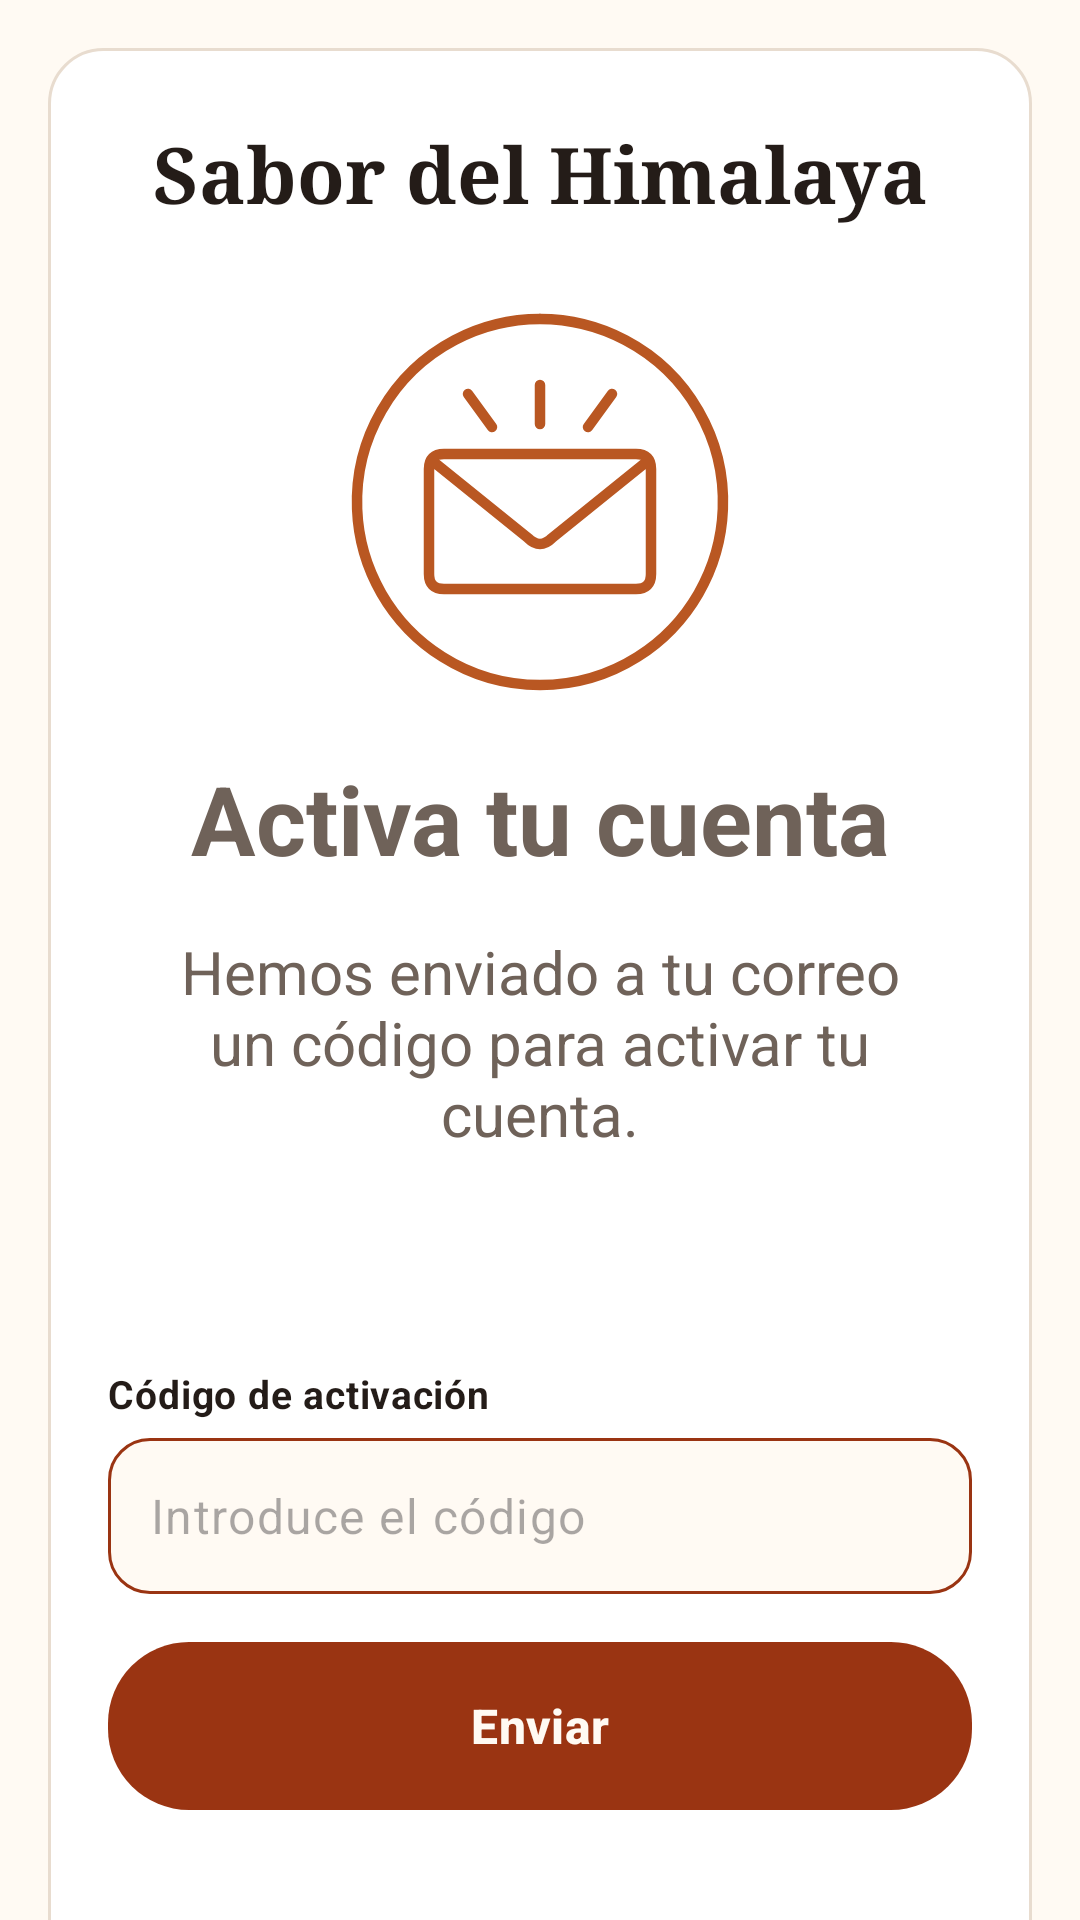

Layout XML and referenced resources for this Android screen:
<!-- AndroidManifest.xml: application theme Theme.SaborDelHimalaya -->
<!-- res/layout/activity_activacion_cuenta.xml -->
<?xml version="1.0" encoding="utf-8"?>
<FrameLayout xmlns:android="http://schemas.android.com/apk/res/android"
    xmlns:app="http://schemas.android.com/apk/res-auto"
    xmlns:tools="http://schemas.android.com/tools"
    android:id="@+id/activation_content"
    android:layout_width="match_parent"
    android:layout_height="match_parent"
    android:background="@color/welcome_paper"
    tools:context=".controller.ActivacionCuenta">
    <androidx.core.widget.NestedScrollView
        android:layout_width="match_parent"
        android:layout_height="match_parent"
        android:fillViewport="true">
        <LinearLayout
            android:layout_width="match_parent"
            android:layout_height="wrap_content"
            android:layout_margin="16dp"
            android:background="@drawable/carta_card"
            android:orientation="vertical"
            android:paddingHorizontal="20dp"
            android:paddingTop="24dp"
            android:paddingBottom="28dp">
            <TextView
                android:layout_width="match_parent"
                android:layout_height="wrap_content"
                android:gravity="center"
                android:fontFamily="serif"
                android:text="@string/activation_brand"
                android:textColor="@color/welcome_title"
                android:textSize="26sp"
                android:textStyle="bold" />
            <ImageView
                android:layout_width="128dp"
                android:layout_height="128dp"
                android:layout_gravity="center_horizontal"
                android:layout_marginTop="28dp"
                android:importantForAccessibility="no"
                android:src="@drawable/ic_activation_mail" />
            <TextView
                android:layout_width="match_parent"
                android:layout_height="wrap_content"
                android:layout_marginTop="20dp"
                android:gravity="center"
                android:accessibilityHeading="true"
                android:text="@string/activation_title"
                android:textSize="32sp"
                android:textStyle="bold"
                android:textColor="@color/registration_text" />
            <TextView
                android:layout_width="match_parent"
                android:layout_height="wrap_content"
                android:layout_marginTop="16dp"
                android:layout_marginHorizontal="16dp"
                android:gravity="center"
                android:text="@string/activation_description"
                android:textSize="20sp"
                android:textColor="@color/registration_text" />
            <TextView
                android:id="@+id/activation_email"
                android:layout_width="match_parent"
                android:layout_height="wrap_content"
                android:layout_marginTop="12dp"
                android:layout_marginHorizontal="16dp"
                android:gravity="center"
                android:textColor="@color/welcome_title"
                android:textSize="20sp"
                android:textStyle="bold" />
            <TextView
                android:id="@+id/activation_dev_hint"
                android:layout_width="match_parent"
                android:layout_height="wrap_content"
                android:layout_marginTop="16dp"
                android:layout_marginHorizontal="16dp"
                android:gravity="center"
                android:text="@string/activation_dev_hint"
                android:textColor="@color/registration_text"
                android:textSize="14sp"
                android:visibility="gone" />
            <TextView
                style="@style/RegistrationLabel"
                android:layout_marginTop="32dp"
                android:labelFor="@+id/activation_code"
                android:text="@string/activation_code_label" />
            <com.google.android.material.textfield.TextInputLayout
                android:id="@+id/activation_code_container"
                style="@style/RegistrationInput"
                app:boxBackgroundColor="@color/welcome_paper"
                app:boxStrokeColor="@color/activation_outline">
                <com.google.android.material.textfield.TextInputEditText
                    android:id="@id/activation_code"
                    style="@style/RegistrationEditText"
                    android:hint="@string/activation_code_hint"
                    android:inputType="textVisiblePassword"
                    android:imeOptions="actionDone" />
            </com.google.android.material.textfield.TextInputLayout>
            <com.google.android.material.button.MaterialButton
                android:id="@+id/button_send_activation"
                android:layout_width="match_parent"
                android:layout_height="wrap_content"
                android:minHeight="56dp"
                android:insetTop="0dp"
                android:insetBottom="0dp"
                android:text="@string/activation_send"
                android:textAllCaps="false"
                android:textSize="16sp"
                android:textStyle="bold"
                android:textColor="@color/welcome_paper"
                app:backgroundTint="@color/welcome_button"
                app:cornerRadius="27dp" />
            <TextView
                android:layout_width="match_parent"
                android:layout_height="wrap_content"
                android:layout_marginTop="32dp"
                android:gravity="center"
                android:text="@string/activation_not_received"
                android:textSize="20sp"
                android:textColor="@color/registration_text" />
            <com.google.android.material.button.MaterialButton
                android:id="@+id/button_resend_activation"
                style="@style/Widget.Material3.Button.TextButton"
                android:layout_width="wrap_content"
                android:layout_height="wrap_content"
                android:layout_gravity="center_horizontal"
                android:minHeight="48dp"
                android:text="@string/activation_resend"
                android:textAllCaps="false"
                android:textStyle="bold"
                android:textSize="20sp"
                android:textColor="@color/welcome_title" />
        </LinearLayout>
    </androidx.core.widget.NestedScrollView>
</FrameLayout>
<!-- resources referenced by this layout -->
<resources>
  <color name="registration_text">#6F6259</color>
  <color name="welcome_button">#9A3412</color>
  <color name="welcome_paper">#FFFAF3</color>
  <color name="welcome_title">#241C18</color>
  <!-- drawable carta_card (drawable) -->
  <?xml version="1.0" encoding="utf-8"?>
  <shape xmlns:android="http://schemas.android.com/apk/res/android"
      android:shape="rectangle">
      <solid android:color="@color/white" />
      <stroke
          android:width="1dp"
          android:color="@color/carta_border" />
      <corners android:radius="18dp" />
  </shape>
  <!-- drawable ic_activation_mail (drawable) -->
  <vector xmlns:android="http://schemas.android.com/apk/res/android"
      android:width="128dp" android:height="128dp"
      android:viewportWidth="128" android:viewportHeight="128">
      <path android:fillColor="@android:color/transparent" android:strokeColor="#B95722"
          android:strokeWidth="3.5" android:strokeLineCap="round" android:strokeLineJoin="round"
          android:pathData="M64,3 A61,61 0,1 1,63.99 3 M32,48 L96,48 Q101,48 101,53 L101,88 Q101,93 96,93 L32,93 Q27,93 27,88 L27,53 Q27,48 32,48 M29,51 L60,76 Q64,80 68,76 L99,51 M64,25 L64,38 M40,28 L48,39 M88,28 L80,39" />
  </vector>
  <string name="activation_brand">Sabor del Himalaya</string>
  <string name="activation_code_hint">Introduce el código</string>
  <string name="activation_code_label">Código de activación</string>
  <string name="activation_description">Hemos enviado a tu correo un código para activar tu cuenta.</string>
  <string name="activation_not_received">¿No lo has recibido?</string>
  <string name="activation_resend"><u>Reenviar código</u></string>
  <string name="activation_send">Enviar</string>
  <string name="activation_title">Activa tu cuenta</string>
  <style name="RegistrationEditText">
          <item name="android:layout_width">match_parent</item>
          <item name="android:layout_height">wrap_content</item>
          <item name="android:minHeight">52dp</item>
          <item name="android:padding">14dp</item>
          <item name="android:textColor">@color/welcome_title</item>
          <item name="android:textSize">16sp</item>
          <item name="android:maxLines">1</item>
          <item name="android:singleLine">true</item>
          <item name="android:imeOptions">actionNext</item>
      </style>
  <style name="RegistrationInput" parent="Widget.Material3.TextInputLayout.OutlinedBox">
          <item name="android:layout_width">match_parent</item>
          <item name="android:layout_height">wrap_content</item>
          <item name="android:layout_marginBottom">16dp</item>
          <item name="hintEnabled">false</item>
          <item name="boxBackgroundColor">@color/white</item>
          <item name="boxStrokeColor">@color/carta_border</item>
          <item name="boxStrokeWidth">1dp</item>
          <item name="boxStrokeWidthFocused">2dp</item>
          <item name="boxCornerRadiusTopStart">14dp</item>
          <item name="boxCornerRadiusTopEnd">14dp</item>
          <item name="boxCornerRadiusBottomStart">14dp</item>
          <item name="boxCornerRadiusBottomEnd">14dp</item>
      </style>
  <style name="RegistrationLabel">
          <item name="android:layout_width">match_parent</item>
          <item name="android:layout_height">wrap_content</item>
          <item name="android:layout_marginBottom">6dp</item>
          <item name="android:textColor">@color/welcome_title</item>
          <item name="android:textSize">13sp</item>
          <item name="android:textStyle">bold</item>
          <item name="android:letterSpacing">0.02</item>
      </style>
  <style name="Theme.SaborDelHimalaya" parent="Base.Theme.SaborDelHimalaya" />
  <color name="white">#FFFFFFFF</color>
  <color name="carta_border">#E8DCCF</color>
  <style name="Base.Theme.SaborDelHimalaya" parent="Theme.Material3.DayNight.NoActionBar">
          
          
      </style>
</resources>
